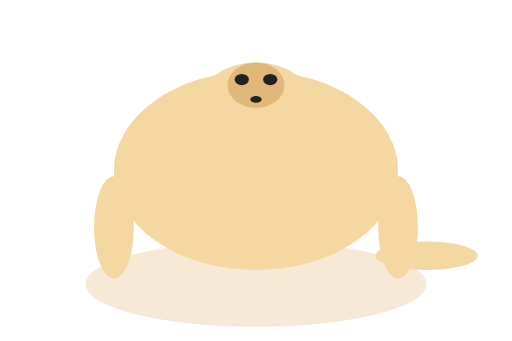
t = 0.00 s
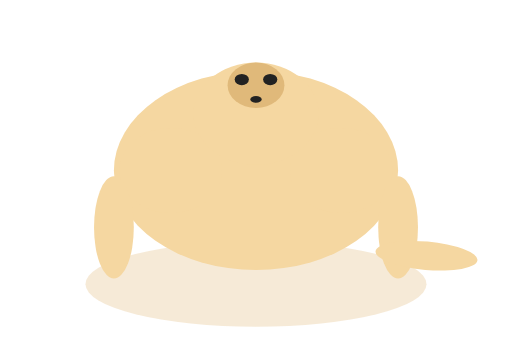
t = 0.13 s
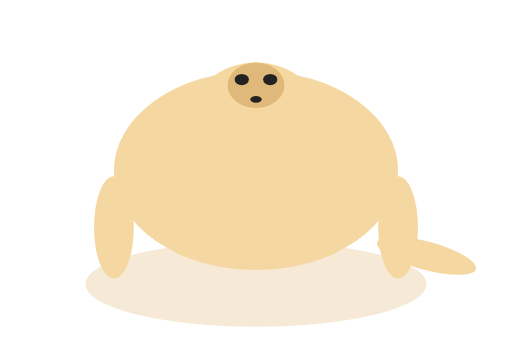
t = 0.38 s
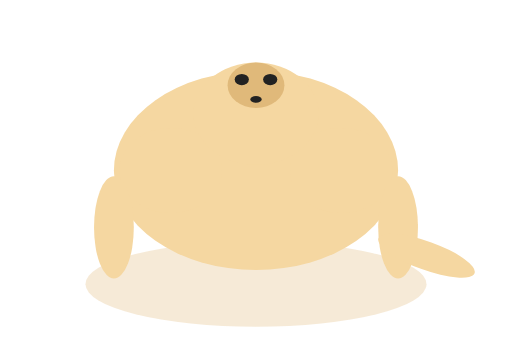
t = 0.50 s
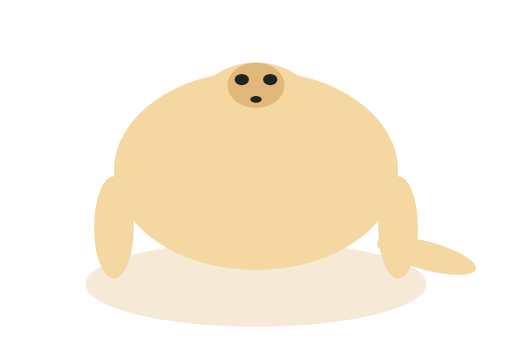
t = 0.63 s
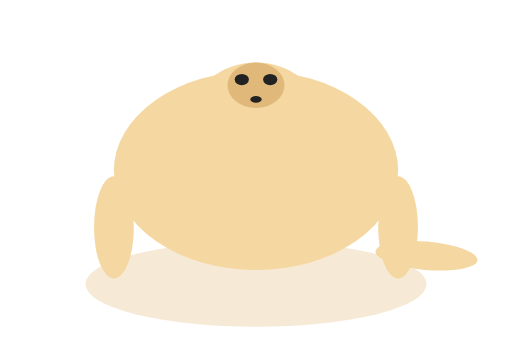
t = 0.88 s

The animated SVG that drew these frames (rendered in a browser with its animation timeline set to each time). Animation: 1 SMIL element (animateTransform=1); one cycle of 1.00 s, repeats indefinitely.

<?xml version="1.0" encoding="UTF-8"?>
<svg width="180" height="120" viewBox="0 0 180 120" fill="none" xmlns="http://www.w3.org/2000/svg">
  <g id="labrador-animated">
    <ellipse cx="90" cy="100" rx="60" ry="15" fill="#E0B97A" opacity="0.3"/>
    <ellipse cx="90" cy="60" rx="50" ry="35" fill="#F5D7A1"/>
    <ellipse cx="60" cy="60" rx="18" ry="15" fill="#F5D7A1"/>
    <ellipse cx="120" cy="60" rx="18" ry="15" fill="#F5D7A1"/>
    <ellipse cx="90" cy="40" rx="22" ry="18" fill="#F5D7A1"/>
    <ellipse cx="90" cy="30" rx="10" ry="8" fill="#E0B97A"/>
    <ellipse cx="85" cy="28" rx="2.5" ry="2" fill="#222"/>
    <ellipse cx="95" cy="28" rx="2.5" ry="2" fill="#222"/>
    <ellipse cx="90" cy="35" rx="2" ry="1.2" fill="#222"/>
    <ellipse cx="140" cy="80" rx="7" ry="18" fill="#F5D7A1"/>
    <ellipse cx="40" cy="80" rx="7" ry="18" fill="#F5D7A1"/>
    <g>
      <animateTransform attributeName="transform" type="rotate" values="0 150 90;20 150 90;0 150 90" keyTimes="0;0.5;1" dur="1s" repeatCount="indefinite"/>
      <ellipse cx="150" cy="90" rx="18" ry="5" fill="#F5D7A1"/>
    </g>
  </g>
</svg> 